4-way image classification set "classification" from GitHub (DylanHughes02/fruit-detection-project); label vocabulary: apple, banana, orange, pear.

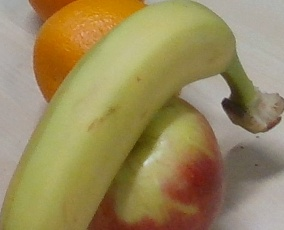
Label: banana

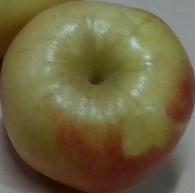
Label: apple

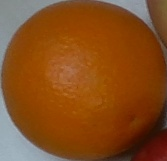
Label: orange

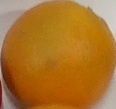
Label: orange

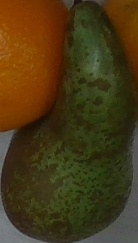
Label: pear

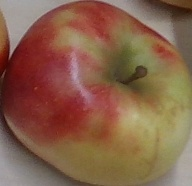
Label: apple
